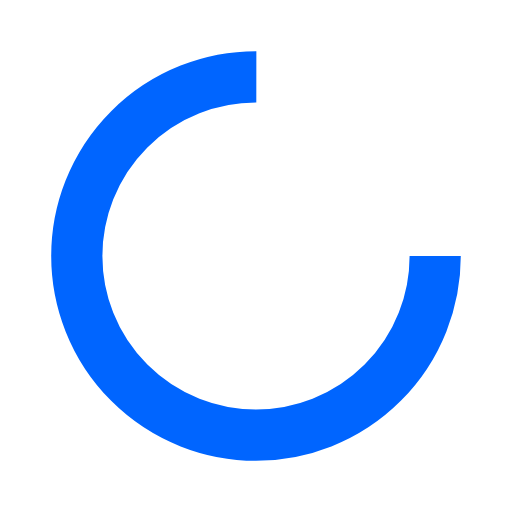
t = 0.00 s
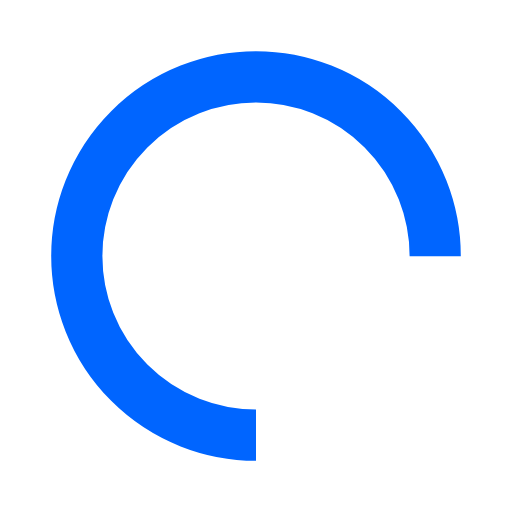
t = 0.25 s
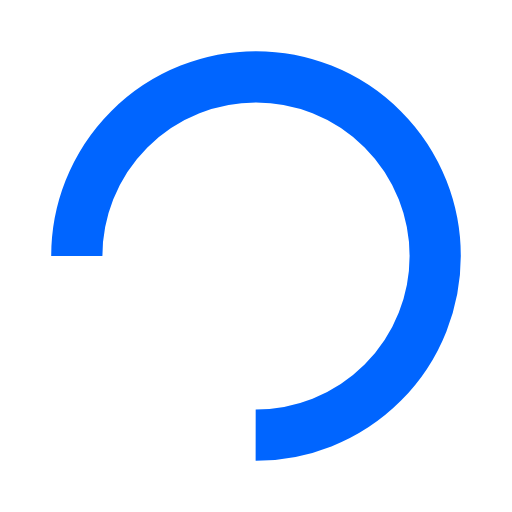
t = 0.50 s
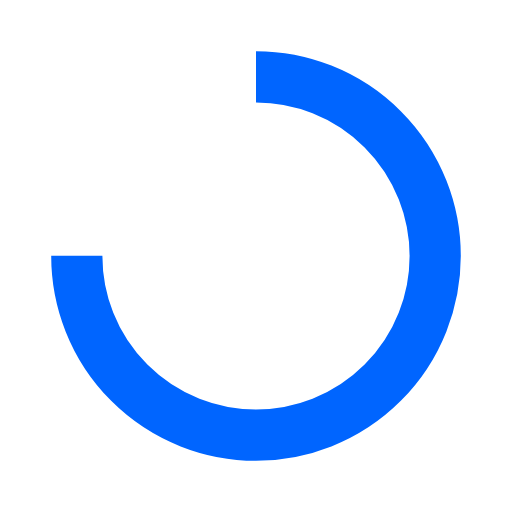
t = 0.75 s

The animated SVG that drew these frames (rendered in a browser with its animation timeline set to each time). Animation: 1 SMIL element (animateTransform=1); one cycle of 1.00 s, repeats indefinitely.

<?xml version="1.0" encoding="utf-8"?>
<svg xmlns="http://www.w3.org/2000/svg" xmlns:xlink="http://www.w3.org/1999/xlink" style="margin: auto; background: none; display: block; shape-rendering: auto; animation-play-state: running; animation-delay: 0s;" width="200px" height="200px" viewBox="0 0 100 100" preserveAspectRatio="xMidYMid">
<circle cx="50" cy="50" fill="none" stroke="#0065FF" stroke-width="10" r="35" stroke-dasharray="164.93361431346415 56.97787143782138" style="animation-play-state: running; animation-delay: 0s;">
  <animateTransform attributeName="transform" type="rotate" repeatCount="indefinite" dur="1s" values="0 50 50;360 50 50" keyTimes="0;1" style="animation-play-state: running; animation-delay: 0s;"></animateTransform>
</circle>
<!-- [ldio] generated by https://loading.io/ --></svg>
